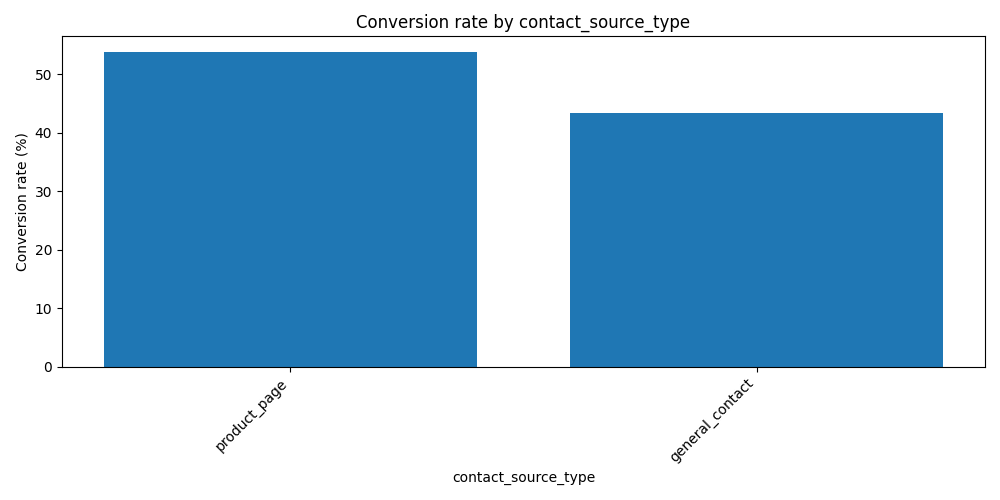

Source data for this figure (header and first rows):
contact_source_type, contacts, conversions, conversion_rate
product_page, 318, 171, 53.8
general_contact, 182, 79, 43.4
